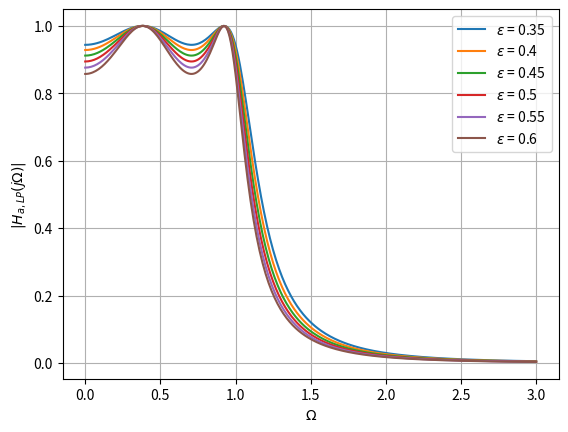

Python code for this plot:
# PLOTS OF THE LOWPASS CHEBYSCHEV FILTER OF ORDER N AND
# 0.3184 < epsilon < 0.6197
import numpy as np
import matplotlib.pyplot as plt

plt.figure()
N = 4
epsVals = np.arange(0.35,0.61,0.05)
for epsilon in epsVals:
    Omega1 = np.arange(0,1,0.01)
    H1 = 1/np.sqrt(1 + epsilon**2*np.cos(N*np.arccos(Omega1))**2)
    Omega2 = np.arange(1,3.01,0.01)
    H2 = 1./np.sqrt(1 + (epsilon**2)*np.power(np.cosh(N*np.arccosh(Omega2)),2))
    H = np.concatenate((H1,H2))
    Omega = np.concatenate((Omega1,Omega2))
    plt.plot(Omega,H,label='$\epsilon$ = '+str(round(epsilon,2)))

plt.xlabel('$\Omega$')
plt.ylabel('$|H_{a,LP}(j\Omega)|$')
plt.legend()
plt.grid()
plt.show()

